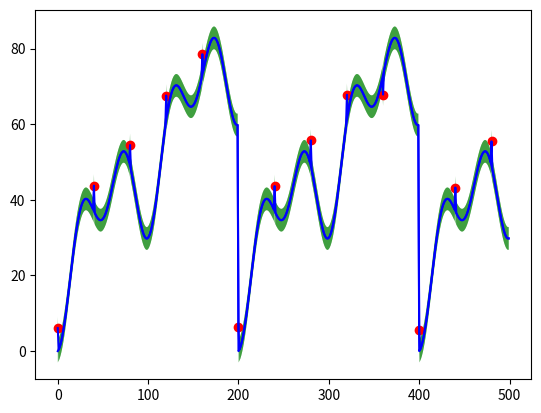

This chart was generated by the following Python code:
import numpy as np
import math
import matplotlib.pyplot as plt


# generate sinus and cosine combined function within a time interval, adding noises with choice
def normal_dataset_generator(time_range, with_noise):
    x = np.array(np.arange(0, time_range))
    noise = np.random.uniform(-0.2, 0.2, time_range)
    y = 10*(np.sin(np.pi * (x-25) / 50) + np.cos(np.pi * (x-25) / 25))+20
    if with_noise:
        y = y + noise
    return x,y


def dataset_with_trend(time_range, with_noise):
    x = np.array(np.arange(0, time_range))
    y = 10*(np.sin(np.pi * (x-25) / 50) + np.cos(np.pi * (x-25) / 25))+20
    noise = np.random.uniform(-0.2, 0.2, time_range)
    if with_noise:
        y = y + noise

    for i in range(0, time_range):
        y[i] += 0.1*i
    return x, y


def dataset_with_trend_and_season(time_range, with_noise, period):
    x = np.array(np.arange(0, time_range))
    y = 10*(np.sin(np.pi * (x-25) / 50) + np.cos(np.pi * (x-25) / 25))+20
    noise = np.random.uniform(-0.2, 0.2, time_range)
    if with_noise:
        y = y + noise

    for i in range(0, time_range):
        y[i] += 0.3 * (i-math.floor(i/period)*period)

    return x, y


def dataset_add_anomaly(x, y, anomaly_interval, std):
    x_a = np.array(np.arange(0., len(x), anomaly_interval))

    anomalies = []
    y_with_a = np.copy(y)

    for i in range(len(x_a)):
        p = np.random.random()
        if p > 0.5:
            anomaly = y[int(x_a[i])] + (1.3 + p) * std
        else:
            anomaly = y[int(x_a[i])] - (1.3 + p) * std
        anomalies.append(anomaly)

        y_with_a[int(x_a[i])] = anomaly

    return x_a, anomalies, y_with_a


# visualizing dataset with a certain predefining confidence interval
def visualize_ci(x, y, std):
    plt.fill_between(x, y1=y + std, y2=y-std, facecolor="green", alpha=0.5)
    plt.plot(x, y, color="b")
    plt.show()


def visualize_ci_anomaly(x, y, std, x_a, anomalies):
    plt.fill_between(x, y1=y + std, y2=y - std, facecolor="green", alpha=0.5)
    plt.plot(y, color="b")
    plt.scatter(x_a, anomalies, c='r')
    plt.show()


# mode 1: normal dataset; mode 2: normal dataset + anomalies (smooth/not)
# mode 3: dataset with trend; mode 4: dataset + trend + anomalies (smooth/not)
# mode 5: dataset + trend + season; mode 6: dataset + trend + season + anomalies (smooth/not)
def dataset_selection(mode, time_range, with_noise, period, anomaly_interval, std, smooth):
    if mode == 1:
        x, y = normal_dataset_generator(time_range, with_noise)
        return {"x": x, "y": y}

    if mode == 2:
        x, y = normal_dataset_generator(time_range, with_noise)
        x_a, anomalies, y_with_a = dataset_add_anomaly(x, y, anomaly_interval, std)
        if not smooth:
            return {"x": x, "y": y_with_a, "x_a": x_a, "y_org": y, "a": anomalies}
        else:
            return

    if mode == 3:
        x, y = dataset_with_trend(time_range, with_noise)
        return {"x": x, "y": y}

    if mode == 4:
        x, y = dataset_with_trend(time_range, with_noise)
        x_a, anomalies, y_with_a = dataset_add_anomaly(x, y, anomaly_interval, std)
        if not smooth:
            return {"x": x, "y": y_with_a, "x_a": x_a, "y_org": y, "a": anomalies}
        else:
            return

    if mode == 5:
        x, y = dataset_with_trend_and_season(time_range, with_noise, period)
        return {"x": x, "y": y}

    if mode == 6:
        x, y = dataset_with_trend_and_season(time_range,with_noise, period)
        x_a, anomalies, y_with_a = dataset_add_anomaly(x, y, anomaly_interval, std)
        if not smooth:
            return {"x": x, "y": y_with_a, "x_a": x_a, "y_org": y, "a": anomalies}
        else:
            return


if __name__ == "__main__":
    time_range = 500
    std = 3
    with_noise = False
    anomaly_interval = 40
    period = 200

    d1 = dataset_selection(5, time_range,with_noise,period,anomaly_interval,std,False)
    x, y = d1["x"], d1["y"]
    visualize_ci(x, y, std)

    d2 = dataset_selection(6, time_range,with_noise,period,anomaly_interval,std,False)
    x, y, x_a, y_org, anomalies = d2["x"], d2["y"], d2["x_a"], d2["y_org"], d2["a"]
    visualize_ci_anomaly(x, y, std, x_a, anomalies)
